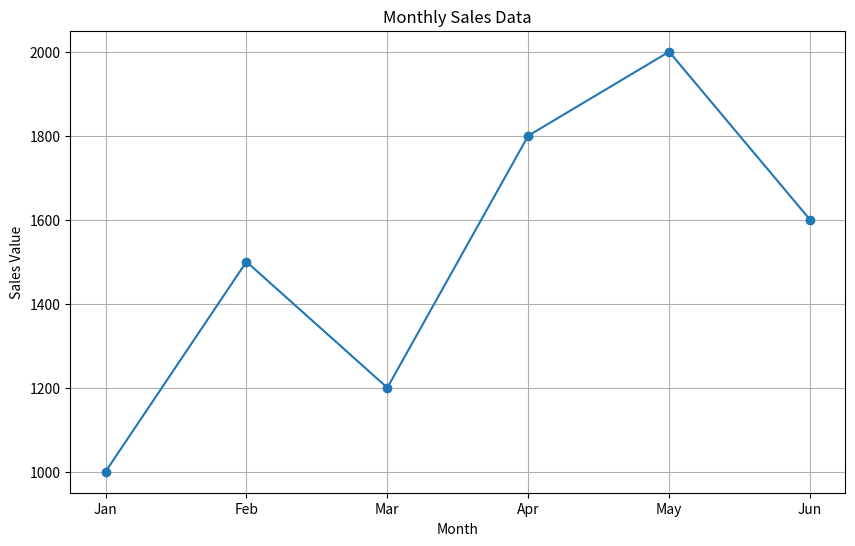

The script that saved this image:
import matplotlib.pyplot as plt

# Sample data for the line plot
months = ['Jan', 'Feb', 'Mar', 'Apr', 'May', 'Jun']
sales_values = [1000, 1500, 1200, 1800, 2000, 1600]

# Create the line plot
plt.figure(figsize=(10, 6))  # Optional: Set the figure size
plt.plot(months, sales_values, marker='o', linestyle='-')

# Customize the plot
plt.title('Monthly Sales Data')
plt.xlabel('Month')
plt.ylabel('Sales Value')
plt.grid(True)

# Display the plot
plt.show()
